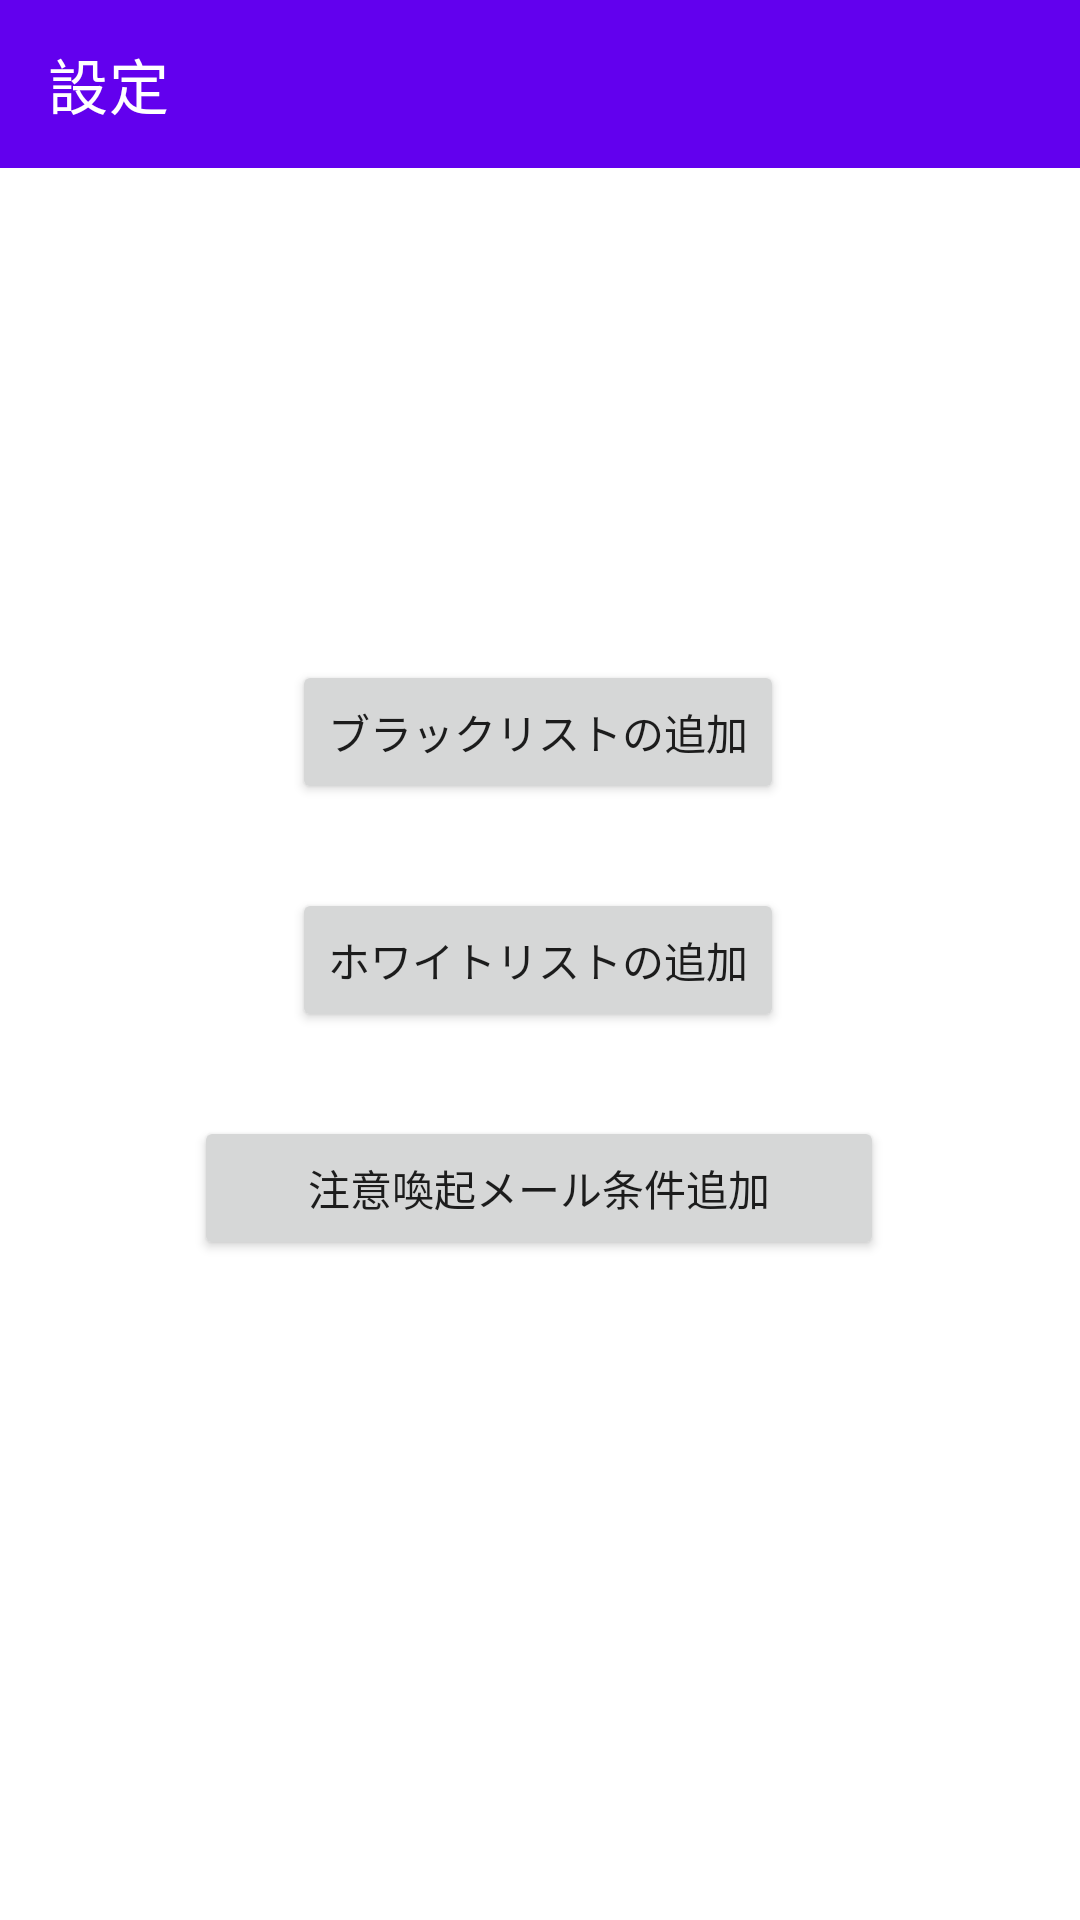

Produce the Android XML layout that renders to this screen, including the resource entries it uses.
<!-- AndroidManifest.xml: application theme Theme.MosaicMailer -->
<!-- res/layout/activity_setting.xml -->
<?xml version="1.0" encoding="utf-8"?>
<androidx.constraintlayout.widget.ConstraintLayout xmlns:android="http://schemas.android.com/apk/res/android"
    xmlns:tools="http://schemas.android.com/tools"
    android:layout_width="match_parent"
    android:layout_height="match_parent"
    xmlns:app="http://schemas.android.com/apk/res-auto">

    <androidx.appcompat.widget.Toolbar
        android:id="@+id/toolbar"
        android:layout_width="0dp"
        android:layout_height="wrap_content"
        android:background="?attr/colorPrimary"
        android:minHeight="?attr/actionBarSize"
        android:theme="?attr/actionBarTheme"
        app:layout_constraintEnd_toEndOf="parent"
        app:layout_constraintStart_toStartOf="parent"
        app:layout_constraintTop_toTopOf="parent"
        app:title="設定" />

    <Button
        android:id="@+id/BlackListButton"
        android:layout_width="wrap_content"
        android:layout_height="wrap_content"
        android:layout_marginTop="164dp"
        android:onClick="blackOnClick"
        android:text="ブラックリストの追加"
        app:layout_constraintEnd_toEndOf="parent"
        app:layout_constraintHorizontal_bias="0.497"
        app:layout_constraintStart_toStartOf="parent"
        app:layout_constraintTop_toBottomOf="@+id/toolbar" />

    <Button
        android:id="@+id/WhiteListButton"
        android:layout_width="wrap_content"
        android:layout_height="wrap_content"
        android:layout_marginTop="28dp"
        android:onClick="whiteOnClick"
        android:text="ホワイトリストの追加"
        app:layout_constraintEnd_toEndOf="parent"
        app:layout_constraintHorizontal_bias="0.497"
        app:layout_constraintStart_toStartOf="parent"
        app:layout_constraintTop_toBottomOf="@+id/BlackListButton" />

    <Button
        android:id="@+id/HeadsUpButton"
        android:layout_width="230dp"
        android:layout_height="48dp"
        android:layout_marginTop="28dp"
        android:onClick="headUpOnClick"
        android:text="注意喚起メール条件追加"
        app:layout_constraintEnd_toEndOf="parent"
        app:layout_constraintHorizontal_bias="0.497"
        app:layout_constraintStart_toStartOf="parent"
        app:layout_constraintTop_toBottomOf="@+id/WhiteListButton" />

</androidx.constraintlayout.widget.ConstraintLayout>
<!-- resources referenced by this layout -->
<resources>
  <style name="Theme.MosaicMailer" parent="Theme.MaterialComponents.DayNight.DarkActionBar">
          
          <item name="colorPrimary">@color/purple_500</item>
          <item name="colorPrimaryVariant">@color/purple_700</item>
          <item name="colorOnPrimary">@color/white</item>
          
          <item name="colorSecondary">@color/teal_200</item>
          <item name="colorSecondaryVariant">@color/teal_700</item>
          <item name="colorOnSecondary">@color/black</item>
          
          <item name="android:statusBarColor" tools:targetApi="l">?attr/colorPrimaryVariant</item>
          
  
          <item name="windowNoTitle">true</item>
          <item name="windowActionBar">false</item>
          <item name="android:windowFullscreen">false</item>
          <item name="android:windowContentOverlay">@null</item>
      </style>
  <color name="purple_500">#FF6200EE</color>
  <color name="purple_700">#FF3700B3</color>
  <color name="white">#FFFFFFFF</color>
  <color name="teal_200">#FF03DAC5</color>
  <color name="teal_700">#FF018786</color>
  <color name="black">#FF000000</color>
</resources>
